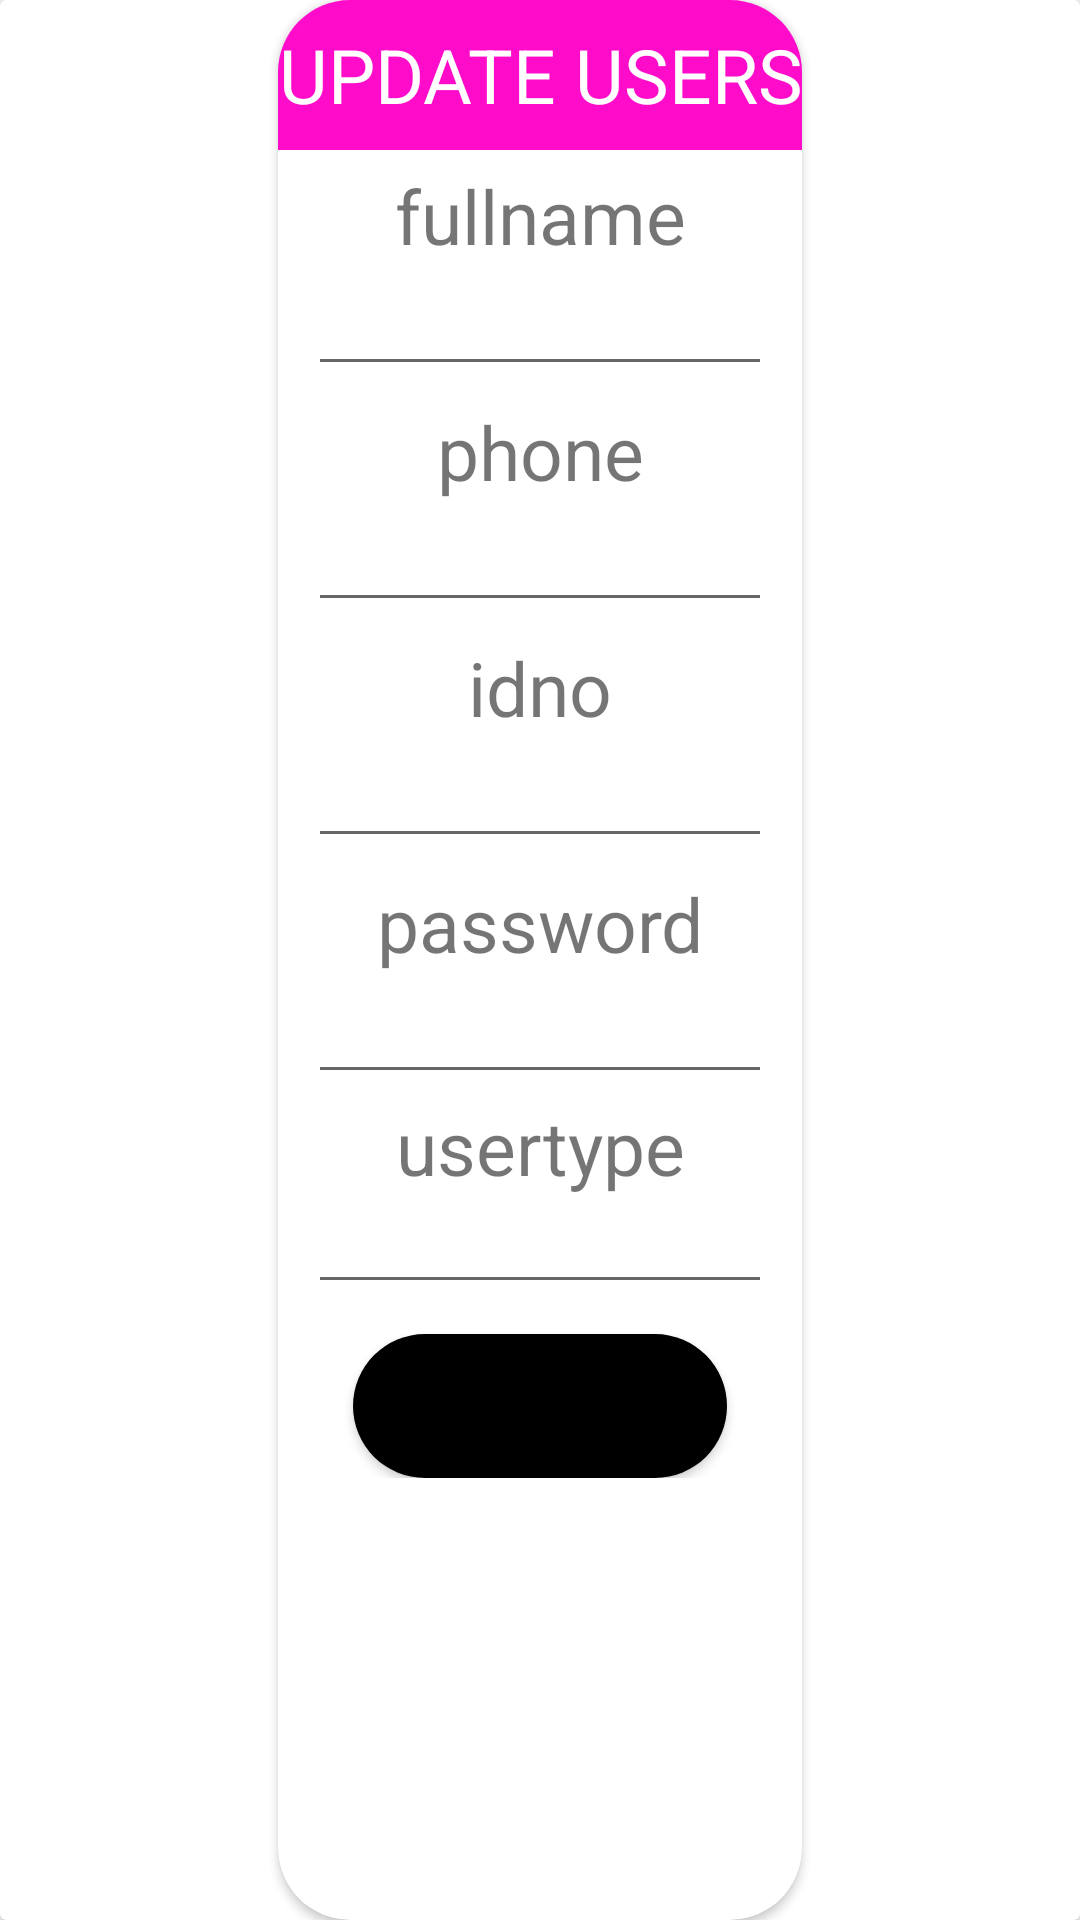

The Android layout XML behind this screen, and the referenced resources:
<!-- AndroidManifest.xml: application theme Theme.BusBooking -->
<!-- res/layout/adminchangepass.xml -->
<?xml version="1.0" encoding="utf-8"?>
<androidx.cardview.widget.CardView xmlns:android="http://schemas.android.com/apk/res/android"
    android:orientation="vertical"
    xmlns:app="http://schemas.android.com/apk/res-auto"
    android:layout_width="match_parent"
    android:layout_height="match_parent"
    android:background="@color/purple_500">

    <androidx.cardview.widget.CardView
        android:layout_width="wrap_content"
        android:layout_height="match_parent"
        app:layout_constraintBottom_toBottomOf="parent"
        app:layout_constraintEnd_toEndOf="parent"
        android:layout_gravity="center"
        app:layout_constraintStart_toStartOf="parent"
        app:cardCornerRadius="24dp"
        app:layout_constraintTop_toTopOf="parent">

        <ScrollView
            android:layout_width="match_parent"
            android:layout_height="match_parent">

            <LinearLayout
                android:layout_width="wrap_content"
                android:layout_height="728dp"
                android:orientation="vertical">

                <TextView
                    android:layout_width="match_parent"
                    android:layout_height="50dp"
                    android:background="@color/purple_500"
                    android:gravity="center"
                    android:text="UPDATE USERS"
                    android:textColor="@color/white"
                    android:textSize="25dp" />

                <TextView
                    android:layout_width="match_parent"
                    android:layout_height="wrap_content"
                    android:layout_marginTop="5dp"
                    android:layout_marginBottom="5dp"
                    android:gravity="center"
                    android:text="fullname"
                    android:textSize="25dp" />

                <EditText
                    android:id="@+id/txtfullnameA"
                    android:layout_width="match_parent"
                    android:layout_height="35dp"
                    android:layout_marginLeft="10dp"
                    android:layout_marginRight="10dp"
                    android:editable="false"
                    android:focusable="false"
                    android:gravity="center" />

                <TextView
                    android:layout_width="match_parent"
                    android:layout_height="wrap_content"
                    android:layout_marginTop="5dp"
                    android:layout_marginBottom="5dp"
                    android:gravity="center"
                    android:text="phone"
                    android:textSize="25dp" />

                <EditText
                    android:id="@+id/txtphoneA"
                    android:layout_width="match_parent"
                    android:layout_height="35dp"
                    android:layout_marginLeft="10dp"
                    android:layout_marginRight="10dp"
                    android:gravity="center" />

                <TextView
                    android:layout_width="match_parent"
                    android:layout_height="wrap_content"
                    android:layout_marginTop="5dp"
                    android:layout_marginBottom="5dp"
                    android:gravity="center"
                    android:text="idno"
                    android:textSize="25dp" />

                <EditText
                    android:id="@+id/txtidnoA"
                    android:layout_width="match_parent"
                    android:layout_height="35dp"
                    android:layout_marginLeft="10dp"
                    android:layout_marginRight="10dp"
                    android:editable="false"
                    android:focusable="false"
                    android:gravity="center" />

                <TextView
                    android:layout_width="match_parent"
                    android:layout_height="wrap_content"
                    android:layout_marginTop="5dp"
                    android:layout_marginBottom="5dp"
                    android:gravity="center"
                    android:text="password"
                    android:textSize="25dp" />



                <EditText
                    android:id="@+id/txtspassA"
                    android:layout_width="match_parent"
                    android:layout_height="35dp"
                    android:layout_marginLeft="10dp"
                    android:layout_marginRight="10dp"
                    android:gravity="center" />

                <TextView
                    android:layout_width="match_parent"
                    android:layout_height="35dp"
                    android:layout_marginLeft="10dp"
                    android:text="usertype"
                    android:textSize="25dp"
                    android:layout_marginRight="10dp"
                    android:editable="false"
                    android:focusable="false"
                    android:gravity="center" />

                <EditText
                    android:id="@+id/txtuserA"
                    android:layout_width="match_parent"
                    android:layout_height="35dp"
                    android:layout_marginLeft="10dp"
                    android:focusable="true"
                    android:editable="true"
                    android:layout_marginRight="10dp"
                    android:gravity="center" />


                <Button
                    android:id="@+id/btnupdateA"
                    android:layout_width="match_parent"
                    android:layout_height="wrap_content"
                    android:layout_marginLeft="25dp"
                    android:layout_marginTop="10dp"
                    android:layout_marginRight="25dp"
                    android:background="@drawable/btn_lg"
                    android:gravity="center"
                    android:text="update"
                    android:textAllCaps="false"
                    android:textSize="21dp" />

            </LinearLayout>

        </ScrollView>
    </androidx.cardview.widget.CardView>






</androidx.cardview.widget.CardView>
<!-- resources referenced by this layout -->
<resources>
  <color name="purple_500">#FF0CCB</color>
  <color name="white">#FFFFFFFF</color>
  <!-- drawable btn_lg (drawable) -->
  <?xml version="1.0" encoding="utf-8"?>
  <shape xmlns:android="http://schemas.android.com/apk/res/android">
      <solid android:color="@color/black"
          android:startColor="@color/material_dynamic_neutral20"/>
      <corners android:radius="70dp"/>
  </shape>
  <style name="Theme.BusBooking" parent="Theme.MaterialComponents.DayNight.NoActionBar">
          
          <item name="colorPrimary">@color/purple_500</item>
          <item name="colorPrimaryVariant">@color/purple_700</item>
          <item name="colorOnPrimary">@color/white</item>
          
          <item name="colorSecondary">@color/teal_200</item>
          <item name="colorSecondaryVariant">@color/teal_700</item>
          <item name="colorOnSecondary">@color/black</item>
          
          <item name="android:statusBarColor" tools:targetApi="l">?attr/colorPrimaryVariant</item>
          
      </style>
  <color name="black">#FF000000</color>
  <color name="purple_700">#FF3700B3</color>
  <color name="teal_200">#FF03DAC5</color>
  <color name="teal_700">#FF018786</color>
</resources>
